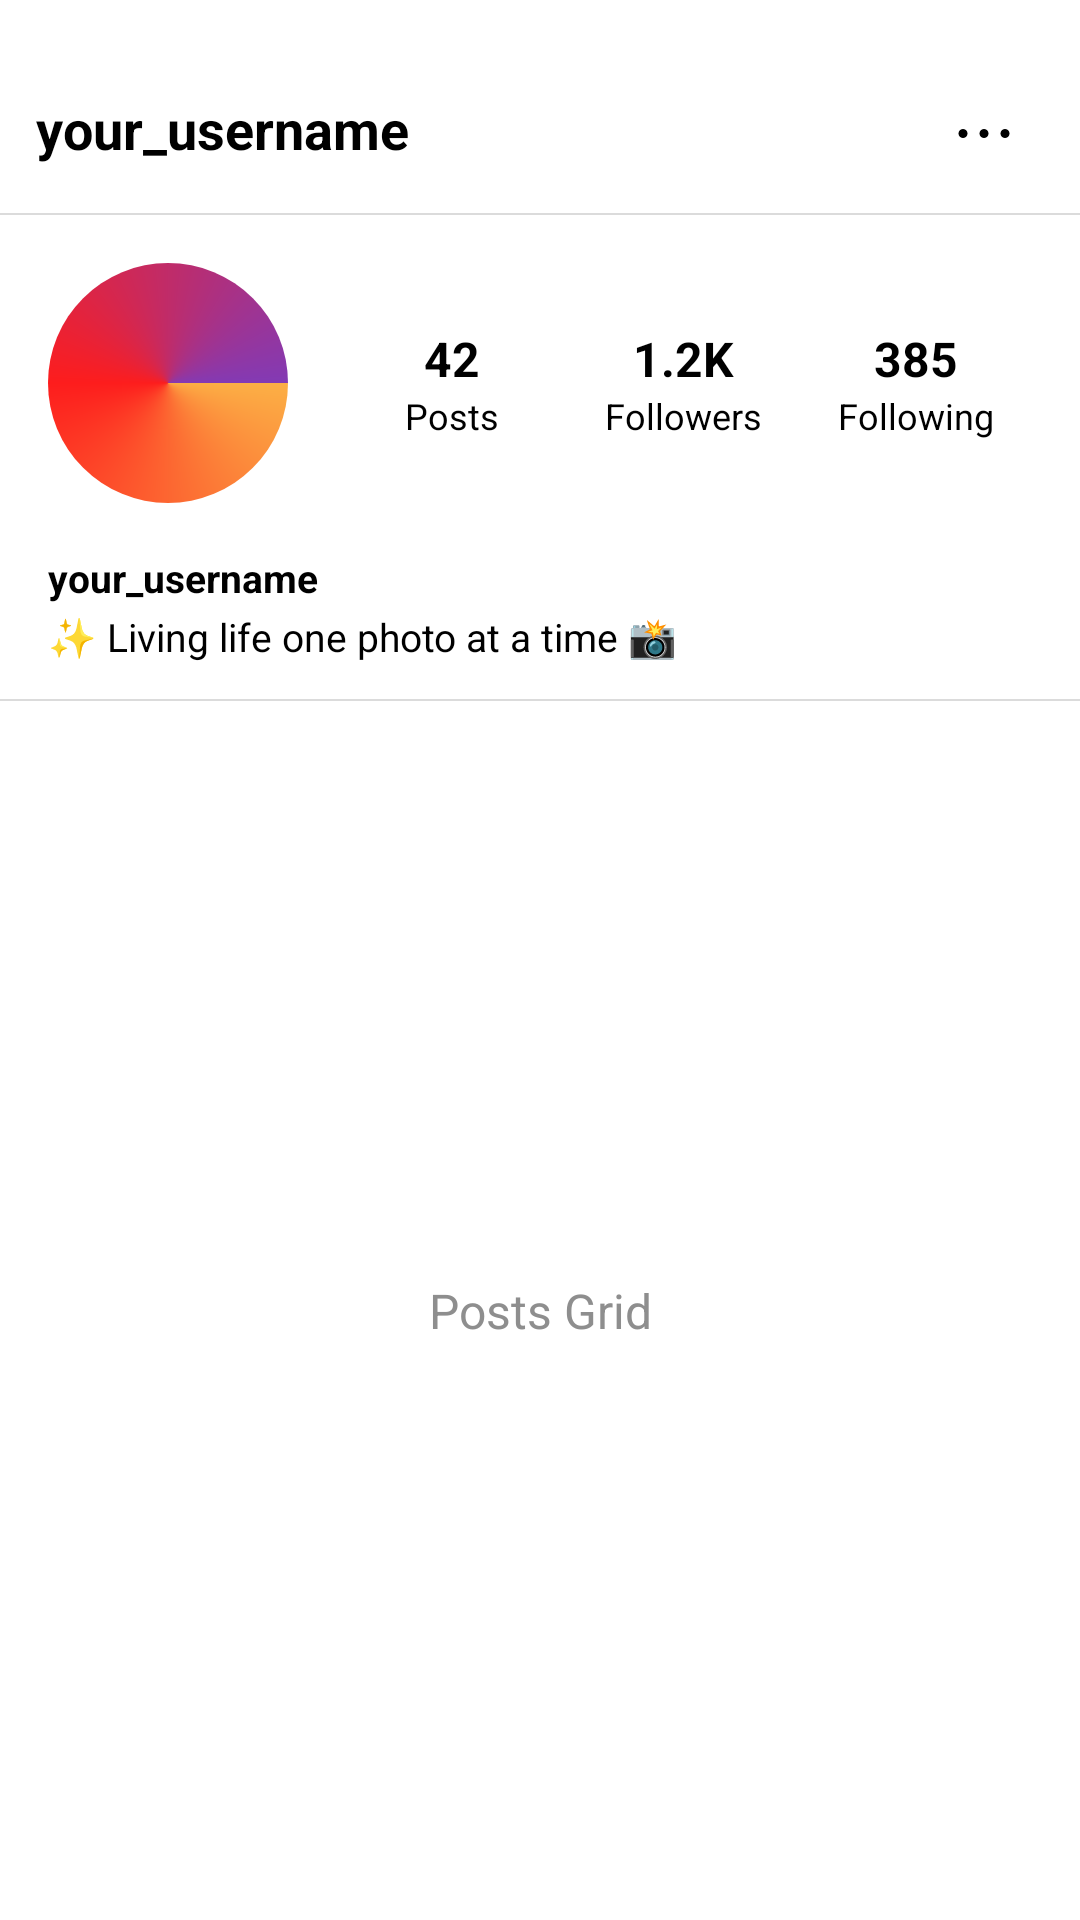

The Android layout XML behind this screen, and the referenced resources:
<!-- AndroidManifest.xml: application theme Theme.Social_Network -->
<!-- res/layout/fragment_profile.xml -->
<?xml version="1.0" encoding="utf-8"?>
<LinearLayout xmlns:android="http://schemas.android.com/apk/res/android"
    android:layout_width="match_parent"
    android:layout_height="match_parent"
    android:background="@color/colorBackground"
    android:orientation="vertical">

    
    <LinearLayout
        android:layout_width="match_parent"
        android:layout_height="56dp"
        android:layout_marginTop="15dp"
        android:gravity="center_vertical"
        android:orientation="horizontal"
        android:paddingStart="12dp"
        android:paddingEnd="12dp">

        <TextView
            android:layout_width="0dp"
            android:layout_height="wrap_content"
            android:layout_weight="1"
            android:text="your_username"
            android:textColor="@color/colorTextPrimary"
            android:textSize="18sp"
            android:textStyle="bold" />

        <ImageButton
            android:id="@+id/listAction"
            android:layout_width="40dp"
            android:layout_height="40dp"
            android:background="?attr/selectableItemBackgroundBorderless"
            android:contentDescription="More"
            android:src="@drawable/ic_more_horizontal"
            android:tint="@color/colorTextPrimary" />
    </LinearLayout>

    
    <View
        android:layout_width="match_parent"
        android:layout_height="0.5dp"
        android:background="@drawable/divider_horizontal" />

    
    <LinearLayout
        android:layout_width="match_parent"
        android:layout_height="wrap_content"
        android:gravity="center_vertical"
        android:orientation="horizontal"
        android:padding="16dp">

        
        <FrameLayout
            android:layout_width="80dp"
            android:layout_height="80dp">

            <ImageView
                android:layout_width="80dp"
                android:layout_height="80dp"
                android:background="@drawable/story_ring_gradient"
                android:contentDescription="@null" />

            <ImageView
                android:layout_width="72dp"
                android:layout_height="72dp"
                android:layout_gravity="center"
                android:background="@drawable/circle_white"
                android:contentDescription="@null" />

            <ImageView
                android:id="@+id/ivProfileAvatar"
                android:layout_width="68dp"
                android:layout_height="68dp"
                android:layout_gravity="center"
                android:background="@drawable/circle_white"
                android:contentDescription="Profile avatar" />
        </FrameLayout>

        
        <LinearLayout
            android:layout_width="0dp"
            android:layout_height="wrap_content"
            android:layout_marginStart="16dp"
            android:layout_weight="1"
            android:gravity="center_vertical"
            android:orientation="horizontal">

            <LinearLayout
                android:layout_width="0dp"
                android:layout_height="wrap_content"
                android:layout_weight="1"
                android:gravity="center"
                android:orientation="vertical">

                <TextView
                    android:layout_width="wrap_content"
                    android:layout_height="wrap_content"
                    android:text="42"
                    android:textColor="@color/colorTextPrimary"
                    android:textSize="16sp"
                    android:textStyle="bold" />

                <TextView
                    android:layout_width="wrap_content"
                    android:layout_height="wrap_content"
                    android:text="Posts"
                    android:textColor="@color/colorTextPrimary"
                    android:textSize="12sp" />
            </LinearLayout>

            <LinearLayout
                android:layout_width="0dp"
                android:layout_height="wrap_content"
                android:layout_weight="1"
                android:gravity="center"
                android:orientation="vertical">

                <TextView
                    android:layout_width="wrap_content"
                    android:layout_height="wrap_content"
                    android:text="1.2K"
                    android:textColor="@color/colorTextPrimary"
                    android:textSize="16sp"
                    android:textStyle="bold" />

                <TextView
                    android:layout_width="wrap_content"
                    android:layout_height="wrap_content"
                    android:text="Followers"
                    android:textColor="@color/colorTextPrimary"
                    android:textSize="12sp" />
            </LinearLayout>

            <LinearLayout
                android:layout_width="0dp"
                android:layout_height="wrap_content"
                android:layout_weight="1"
                android:gravity="center"
                android:orientation="vertical">

                <TextView
                    android:layout_width="wrap_content"
                    android:layout_height="wrap_content"
                    android:text="385"
                    android:textColor="@color/colorTextPrimary"
                    android:textSize="16sp"
                    android:textStyle="bold" />

                <TextView
                    android:layout_width="wrap_content"
                    android:layout_height="wrap_content"
                    android:text="Following"
                    android:textColor="@color/colorTextPrimary"
                    android:textSize="12sp" />
            </LinearLayout>
        </LinearLayout>
    </LinearLayout>

    
    <LinearLayout
        android:layout_width="match_parent"
        android:layout_height="wrap_content"
        android:orientation="vertical"
        android:paddingStart="16dp"
        android:paddingEnd="16dp"
        android:paddingBottom="12dp">

        <TextView
            android:layout_width="wrap_content"
            android:layout_height="wrap_content"
            android:text="your_username"
            android:textColor="@color/colorTextPrimary"
            android:textSize="13sp"
            android:textStyle="bold" />

        <TextView
            android:layout_width="wrap_content"
            android:layout_height="wrap_content"
            android:layout_marginTop="2dp"
            android:text="✨ Living life one photo at a time 📸"
            android:textColor="@color/colorTextPrimary"
            android:textSize="13sp" />
    </LinearLayout>

    
    <View
        android:layout_width="match_parent"
        android:layout_height="0.5dp"
        android:background="@drawable/divider_horizontal" />

    
    <TextView
        android:layout_width="match_parent"
        android:layout_height="0dp"
        android:layout_weight="1"
        android:gravity="center"
        android:text="Posts Grid"
        android:textColor="@color/colorTextSecondary"
        android:textSize="16sp" />

</LinearLayout>
<!-- resources referenced by this layout -->
<resources>
  <color name="colorBackground">#FFFFFF</color>
  <color name="colorTextPrimary">#000000</color>
  <color name="colorTextSecondary">#8E8E8E</color>
  <!-- drawable divider_horizontal (drawable) -->
  <?xml version="1.0" encoding="utf-8"?>
  <shape xmlns:android="http://schemas.android.com/apk/res/android"
      android:shape="rectangle">
      <solid android:color="#DBDBDB" />
  </shape>
  <!-- drawable ic_more_horizontal (drawable) -->
  <?xml version="1.0" encoding="utf-8"?>
  <vector xmlns:android="http://schemas.android.com/apk/res/android"
      android:width="24dp"
      android:height="24dp"
      android:viewportWidth="24"
      android:viewportHeight="24">
      <path
          android:fillColor="#000000"
          android:pathData="M12,13.5m-1.5,0a1.5,1.5 0,1 1,3 0a1.5,1.5 0,1 1,-3 0" />
      <path
          android:fillColor="#000000"
          android:pathData="M5,13.5m-1.5,0a1.5,1.5 0,1 1,3 0a1.5,1.5 0,1 1,-3 0" />
      <path
          android:fillColor="#000000"
          android:pathData="M19,13.5m-1.5,0a1.5,1.5 0,1 1,3 0a1.5,1.5 0,1 1,-3 0" />
  </vector>
  <!-- drawable story_ring_gradient (drawable) -->
  <?xml version="1.0" encoding="utf-8"?>
  <layer-list xmlns:android="http://schemas.android.com/apk/res/android">
      <item>
          <shape android:shape="oval">
              <gradient
                  android:type="sweep"
                  android:startColor="#FCAF45"
                  android:centerColor="#FD1D1D"
                  android:endColor="#833AB4" />
          </shape>
      </item>
  </layer-list>
  <style name="Theme.Social_Network" parent="Base.Theme.Social_Network" />
  <style name="Base.Theme.Social_Network" parent="Theme.Material3.DayNight.NoActionBar">
          
          
      </style>
</resources>
